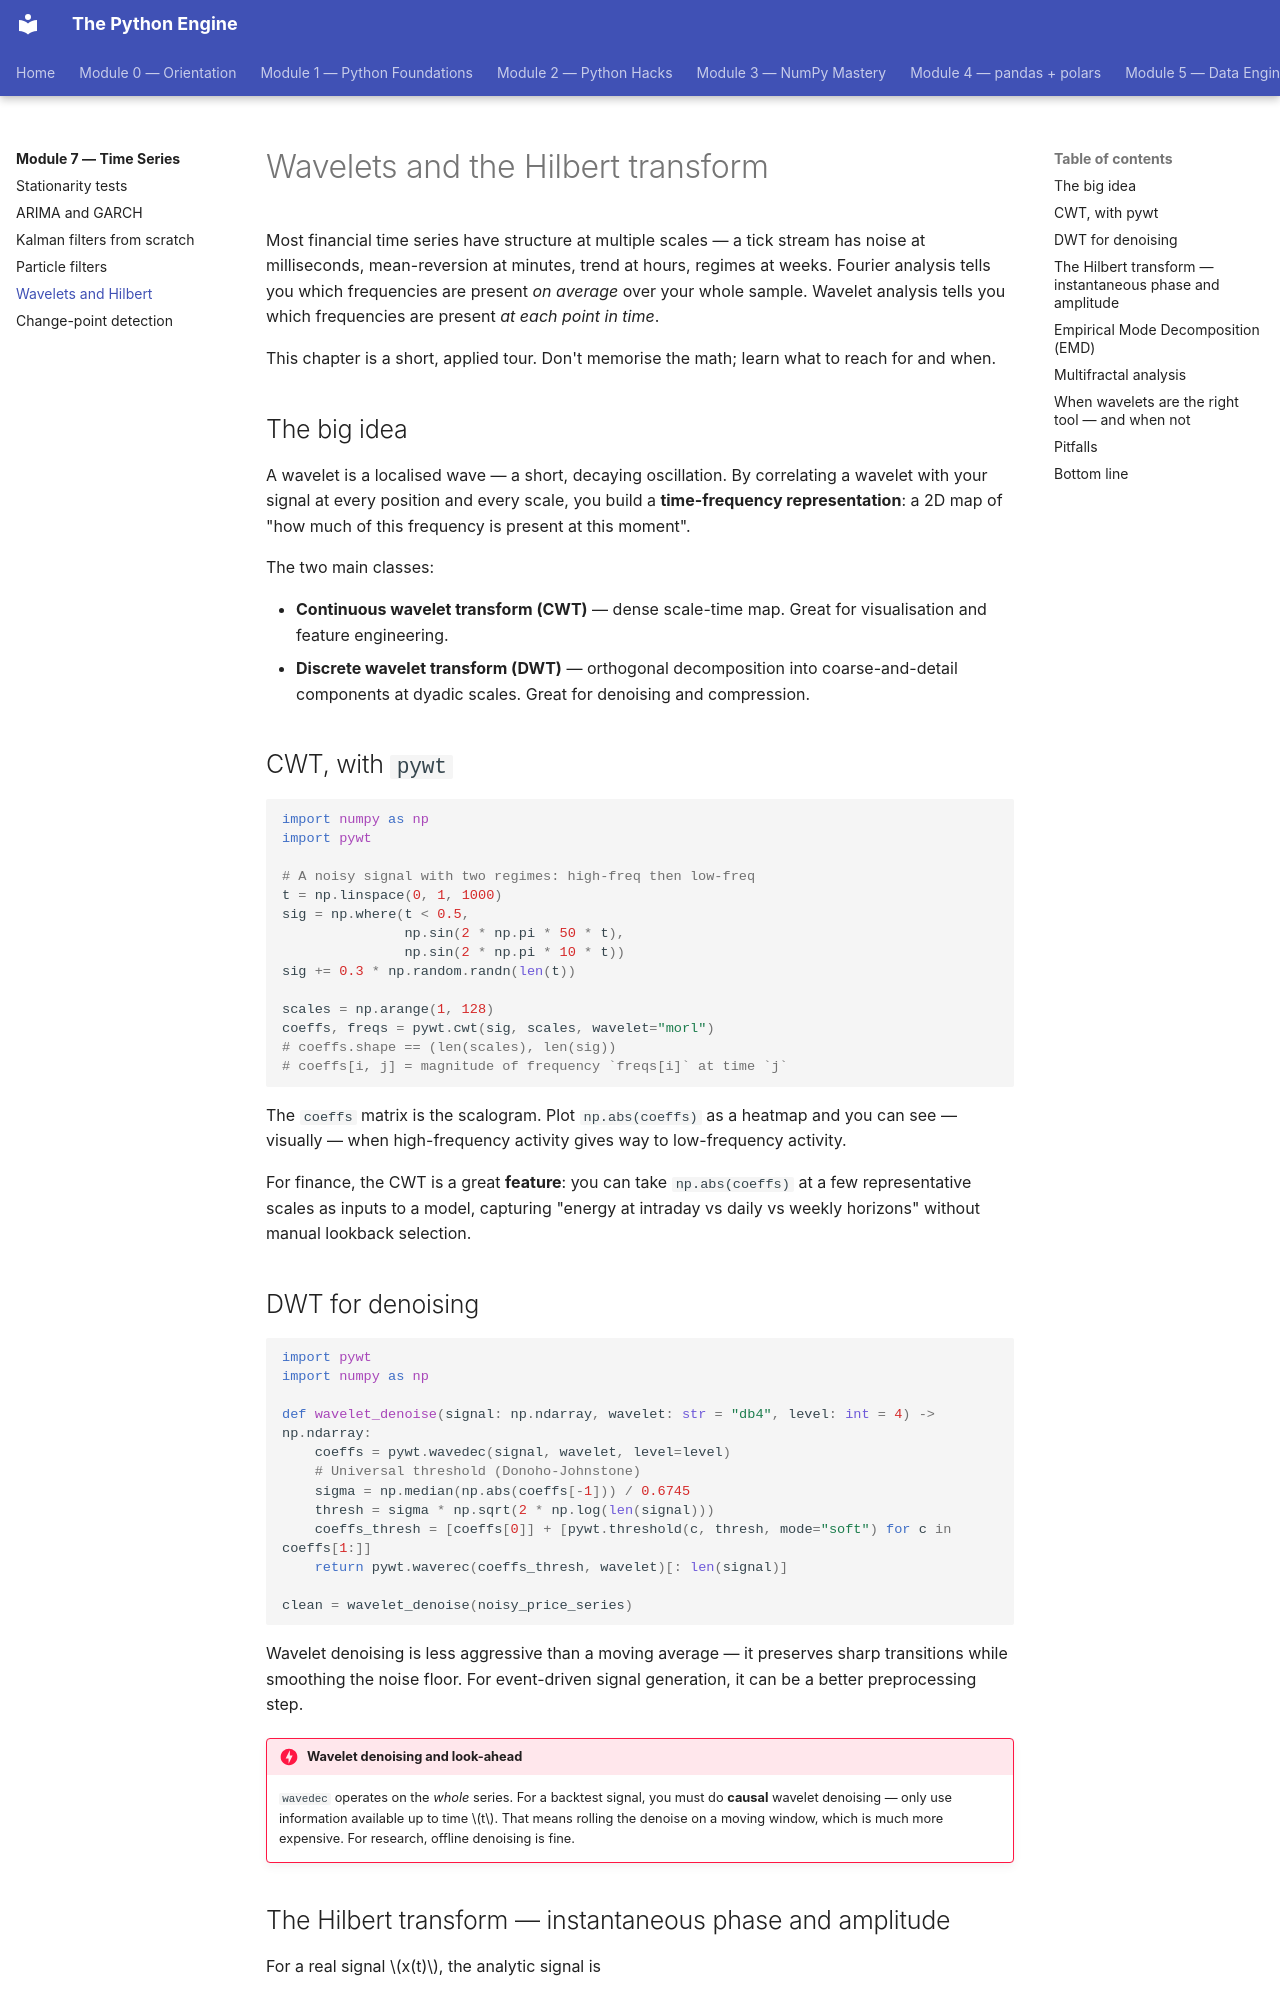

repository: billyribeiro-ux/python-engine · page: 07-time-series/05-wavelets/index.html · generator: mkdocs

# Wavelets and the Hilbert transform

Most financial time series have structure at multiple scales — a tick stream has noise at milliseconds, mean-reversion at minutes, trend at hours, regimes at weeks. Fourier analysis tells you which frequencies are present *on average* over your whole sample. Wavelet analysis tells you which frequencies are present *at each point in time*.

This chapter is a short, applied tour. Don't memorise the math; learn what to reach for and when.

## The big idea

A wavelet is a localised wave — a short, decaying oscillation. By correlating a wavelet with your signal at every position and every scale, you build a **time-frequency representation**: a 2D map of "how much of this frequency is present at this moment".

The two main classes:

- **Continuous wavelet transform (CWT)** — dense scale-time map. Great for visualisation and feature engineering.
- **Discrete wavelet transform (DWT)** — orthogonal decomposition into coarse-and-detail components at dyadic scales. Great for denoising and compression.

## CWT, with `pywt`

```python
import numpy as np
import pywt

# A noisy signal with two regimes: high-freq then low-freq
t = np.linspace(0, 1, 1000)
sig = np.where(t < 0.5,
               np.sin(2 * np.pi * 50 * t),
               np.sin(2 * np.pi * 10 * t))
sig += 0.3 * np.random.randn(len(t))

scales = np.arange(1, 128)
coeffs, freqs = pywt.cwt(sig, scales, wavelet="morl")
# coeffs.shape == (len(scales), len(sig))
# coeffs[i, j] = magnitude of frequency `freqs[i]` at time `j`
```

The `coeffs` matrix is the scalogram. Plot `np.abs(coeffs)` as a heatmap and you can see — visually — when high-frequency activity gives way to low-frequency activity.

For finance, the CWT is a great **feature**: you can take `np.abs(coeffs)` at a few representative scales as inputs to a model, capturing "energy at intraday vs daily vs weekly horizons" without manual lookback selection.

## DWT for denoising

```python
import pywt
import numpy as np

def wavelet_denoise(signal: np.ndarray, wavelet: str = "db4", level: int = 4) -> np.ndarray:
    coeffs = pywt.wavedec(signal, wavelet, level=level)
    # Universal threshold (Donoho-Johnstone)
    sigma = np.median(np.abs(coeffs[-1])) / 0.6745
    thresh = sigma * np.sqrt(2 * np.log(len(signal)))
    coeffs_thresh = [coeffs[0]] + [pywt.threshold(c, thresh, mode="soft") for c in coeffs[1:]]
    return pywt.waverec(coeffs_thresh, wavelet)[: len(signal)]

clean = wavelet_denoise(noisy_price_series)
```

Wavelet denoising is less aggressive than a moving average — it preserves sharp transitions while smoothing the noise floor. For event-driven signal generation, it can be a better preprocessing step.

!!! danger "Wavelet denoising and look-ahead"
    `wavedec` operates on the *whole* series. For a backtest signal, you must do **causal** wavelet denoising — only use information available up to time $t$. That means rolling the denoise on a moving window, which is much more expensive. For research, offline denoising is fine.
